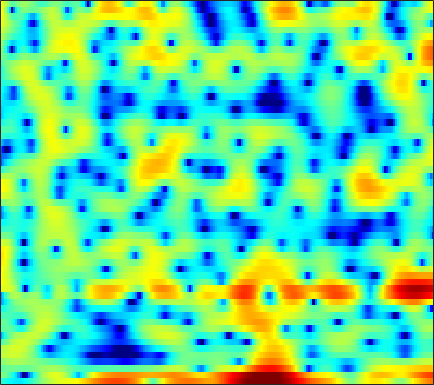

Values plotted in this chart, from the file beside it:
-3.3053, -3.5676, -3.9629, -4.4409, -4.8131, -5.1721, -5.4336, -5.6334, -5.7489, -5.6843, -5.4087, -5.0101, -4.4015, -3.7307, -3.1063, -2.4136, -1.6476, -1.0855, -0.3702, 0.2699, 0.92875, 1.4008, 1.9401, 2.4289
0.2372, -0.1562, -0.7615, -1.534, -2.224, -3.366, -4.832, -6.205, -8.611, -12.29, -18.86, -28.21, -16.64, -10.58, -7.747, -4.974, -2.866, -1.599, -0.2001, 0.9317, 1.841, 2.388, 2.972, 3.37
-1.687, -1.321, -0.9841, -0.7734, -0.7104, -0.7083, -0.7626, -0.8333, -0.9506, -1.047, -1.081, -1.072, -0.9758, -0.8021, -0.6206, -0.3402, -0.02594, 0.2112, 0.5153, 0.7807, 1.009, 1.155, 1.269, 1.319
0.2292, 0.5371, 0.8904, 1.156, 1.299, 1.425, 1.497, 1.509, 1.469, 1.387, 1.26, 1.15, 0.9636, 0.7512, 0.5715, 0.3137, 0.03571, -0.1715, -0.4637, -0.7634, -1.041, -1.237, -1.477, -1.695
2.28, 2.465, 2.674, 2.839, 2.922, 2.986, 2.983, 2.935, 2.8, 2.577, 2.268, 1.968, 1.473, 0.8542, 0.3114, -0.5463, -1.55, -2.405, -3.675, -5.054, -6.439, -7.357, -8.166, -8.337
1.907, 2.128, 2.415, 2.703, 2.896, 3.105, 3.241, 3.29, 3.268, 3.128, 2.864, 2.565, 2.042, 1.34, 0.683, -0.3962, -1.727, -2.949, -4.932, -7.422, -10.55, -13.21, -15.63, -14.33
-2.551, -1.801, -0.7144, 0.2958, 0.9556, 1.692, 2.273, 2.602, 2.902, 3.065, 3.092, 3.025, 2.815, 2.482, 2.134, 1.545, 0.8139, 0.1814, -0.7412, -1.734, -2.739, -3.451, -4.327, -5.086
-8.676, -5.977, -3.445, -1.721, -0.7808, 0.1266, 0.7526, 1.095, 1.47, 1.769, 2.037, 2.226, 2.456, 2.624, 2.701, 2.701, 2.6, 2.431, 2.079, 1.588, 0.936, 0.343, -0.6259, -1.808
-1.57, -1.442, -1.266, -1.23, -1.356, -1.74, -2.409, -3.057, -3.949, -4.383, -3.911, -3.025, -1.533, -0.1135, 0.8176, 1.804, 2.509, 2.858, 3.112, 3.14, 2.947, 2.684, 2.152, 1.441
-0.7144, -0.901, -1.229, -1.726, -2.262, -3.294, -4.829, -6.423, -9.357, -12.54, -11.51, -8.557, -5.096, -2.541, -1.092, 0.4016, 1.493, 2.091, 2.64, 2.969, 3.08, 3.049, 2.859, 2.542
-2.392, -2.284, -2.18, -2.182, -2.243, -2.391, -2.596, -2.746, -2.889, -2.839, -2.521, -2.097, -1.382, -0.5712, 0.02989, 0.745, 1.345, 1.703, 2.061, 2.28, 2.36, 2.35, 2.228, 1.999
-4.705, -4.16, -3.483, -2.826, -2.39, -1.869, -1.419, -1.125, -0.7545, -0.4158, -0.08432, 0.1634, 0.5017, 0.8243, 1.044, 1.312, 1.522, 1.643, 1.741, 1.785, 1.765, 1.7, 1.552, 1.327
-8.641, -7.479, -5.534, -3.68, -2.513, -1.309, -0.443, 0.02125, 0.4666, 0.7608, 0.9734, 1.099, 1.241, 1.352, 1.423, 1.459, 1.409, 1.307, 1.126, 0.8712, 0.6464, 0.5269, 0.4772, 0.5045
-8.908, -6.472, -3.132, -0.8093, 0.3678, 1.321, 1.737, 1.733, 1.41, 0.8298, 0.2523, -0.008432, -0.0009879, 0.3316, 0.6412, 0.8897, 0.8371, 0.4944, -0.452, -1.985, -3.922, -5.03, -4.623, -2.617
3.727, 3.593, 3.52, 3.446, 3.277, 2.789, 1.886, 0.8604, -1.174, -4.369, -9.982, -19.58, -13.53, -6.73, -4.175, -2.207, -1.371, -1.299, -1.899, -3.307, -5.315, -6.601, -6.029, -3.542
4.885, 4.45, 3.827, 3.122, 2.524, 1.592, 0.4886, -0.4584, -1.858, -3.327, -4.596, -5.195, -5.281, -4.704, -4.092, -3.287, -2.641, -2.303, -2.021, -1.872, -1.753, -1.619, -1.31, -0.8637
4.82, 4.276, 3.473, 2.573, 1.835, 0.8012, -0.2746, -1.084, -2.098, -2.965, -3.604, -3.887, -4.014, -3.878, -3.634, -3.2, -2.706, -2.334, -1.875, -1.459, -1.086, -0.828, -0.5123, -0.2282
5.169, 4.54, 3.576, 2.459, 1.517, 0.1226, -1.414, -2.637, -4.279, -5.736, -6.693, -6.898, -6.529, -5.688, -4.929, -3.926, -3.004, -2.399, -1.689, -1.108, -0.6381, -0.341, -0.02318, 0.2418
5.816, 5.163, 4.116, 2.841, 1.719, -0.05132, -2.22, -4.206, -7.634, -12.88, -24.82, -22.03, -12.71, -8.511, -6.45, -4.433, -2.966, -2.127, -1.284, -0.6969, -0.3266, -0.1619, -0.04706, 0.005945
6.125, 5.569, 4.643, 3.502, 2.496, 0.9495, -0.803, -2.234, -4.194, -5.953, -7.071, -7.2, -6.484, -5.208, -4.159, -2.861, -1.771, -1.131, -0.5513, -0.2978, -0.3808, -0.6823, -1.376, -2.355
5.597, 5.248, 4.579, 3.666, 2.825, 1.497, -0.0423, -1.293, -2.974, -4.442, -5.362, -5.481, -4.904, -3.777, -2.808, -1.558, -0.5161, 0.08387, 0.5877, 0.6948, 0.339, -0.2945, -1.775, -4.327
3.042, 3.011, 2.704, 2.077, 1.377, 0.1226, -1.581, -3.241, -6.224, -10.89, -20.68, -20.71, -11.05, -6.513, -4.269, -2.086, -0.5246, 0.3233, 1.113, 1.538, 1.622, 1.48, 1.049, 0.4479
-0.8286, -0.5474, -0.4631, -0.6718, -1.016, -1.73, -2.711, -3.615, -4.966, -6.295, -7.116, -7.073, -6.152, -4.706, -3.569, -2.162, -0.9532, -0.1914, 0.6308, 1.248, 1.679, 1.895, 2.068, 2.151
-3.404, -3.065, -2.766, -2.639, -2.645, -2.784, -3.051, -3.304, -3.656, -3.937, -4.043, -3.977, -3.666, -3.13, -2.614, -1.837, -1.023, -0.422, 0.3225, 0.9814, 1.535, 1.876, 2.239, 2.499
-5.293, -4.922, -4.369, -3.866, -3.576, -3.333, -3.272, -3.332, -3.524, -3.784, -4.024, -4.134, -4.083, -3.732, -3.273, -2.458, -1.51, -0.7809, 0.1564, 0.9907, 1.695, 2.131, 2.589, 2.914
-9.924, -8.26, -6.12, -4.512, -3.688, -3.036, -2.83, -2.955, -3.482, -4.424, -5.779, -6.971, -8.325, -8.341, -7.19, -4.974, -2.83, -1.442, 0.09616, 1.302, 2.218, 2.739, 3.239, 3.544
-9.454, -7.012, -4.384, -2.644, -1.801, -1.194, -1.109, -1.368, -2.156, -3.529, -5.677, -8.044, -12.5, -13.91, -10.12, -5.691, -2.629, -0.9542, 0.7125, 1.898, 2.701, 3.095, 3.387, 3.455
-0.04436, 0.1262, 0.4567, 0.7537, 0.8858, 0.8801, 0.6385, 0.3135, -0.2899, -1.031, -1.798, -2.294, -2.691, -2.588, -2.157, -1.241, -0.1971, 0.5312, 1.319, 1.836, 2.05, 2.012, 1.706, 1.147
3.483, 3.34, 3.112, 2.799, 2.485, 1.936, 1.26, 0.6884, -0.1072, -0.8405, -1.353, -1.513, -1.408, -1.004, -0.5633, 0.07902, 0.665, 1.018, 1.298, 1.296, 0.947, 0.4242, -0.6621, -2.278
5.034, 4.798, 4.366, 3.768, 3.182, 2.186, 0.8774, -0.3465, -2.325, -4.601, -6.377, -6.463, -4.905, -2.863, -1.525, -0.1262, 0.8422, 1.29, 1.542, 1.402, 0.857, 0.1684, -1.168, -3.028
4.63, 4.439, 4.067, 3.527, 2.981, 2.008, 0.6502, -0.715, -3.171, -6.71, -11.02, -11.01, -6.761, -3.312, -1.497, 0.2087, 1.297, 1.781, 2.032, 1.864, 1.299, 0.6299, -0.5827, -2.106
1.742, 1.788, 1.827, 1.782, 1.663, 1.353, 0.8831, 0.4396, -0.2314, -0.8113, -1.104, -1.025, -0.5211, 0.2619, 0.8888, 1.616, 2.138, 2.368, 2.417, 2.15, 1.542, 0.839, -0.4395, -2.166
-3.796, -3.062, -2.1, -1.3, -0.8152, -0.3261, 0.02362, 0.2161, 0.4184, 0.6098, 0.8402, 1.047, 1.376, 1.742, 2.026, 2.384, 2.648, 2.751, 2.748, 2.535, 2.069, 1.522, 0.5043, -0.9044
-11.17, -8.78, -6.639, -5.079, -4.138, -3.047, -2.149, -1.581, -0.9403, -0.4403, -0.02459, 0.2483, 0.6023, 0.9611, 1.241, 1.632, 2.022, 2.28, 2.542, 2.67, 2.63, 2.478, 2.09, 1.499
-10.89, -10.65, -10.12, -9.149, -8.145, -6.643, -5.23, -4.349, -3.453, -2.856, -2.542, -2.427, -2.341, -2.165, -1.885, -1.268, -0.3995, 0.3341, 1.271, 2.072, 2.674, 2.986, 3.214, 3.25
-11.35, -14.37, -20.93, -20.63, -15.07, -10.58, -7.875, -6.568, -5.552, -5.202, -5.496, -6.156, -7.678, -9.666, -10.45, -8.672, -5.421, -3.205, -0.8166, 0.9922, 2.321, 3.048, 3.731, 4.128
-6.923, -8.333, -9.8, -9.945, -9.142, -7.703, -6.47, -5.811, -5.367, -5.468, -6.101, -7.006, -8.877, -11.45, -12.69, -10.42, -6.415, -3.832, -1.12, 0.9032, 2.397, 3.224, 3.977, 4.38
-2.756, -3.169, -3.56, -3.745, -3.771, -3.748, -3.734, -3.806, -4.03, -4.423, -4.926, -5.268, -5.53, -5.388, -4.932, -3.796, -2.256, -1.001, 0.6366, 2.068, 3.193, 3.812, 4.311, 4.434
-2.139, -2.042, -1.941, -1.919, -1.982, -2.181, -2.575, -3.042, -3.927, -5.089, -6.473, -7.433, -7.977, -7.072, -5.662, -3.498, -1.405, -0.001909, 1.608, 2.905, 3.864, 4.346, 4.666, 4.585
-4.907, -4.034, -3.225, -2.761, -2.616, -2.693, -3.101, -3.658, -4.824, -6.662, -9.657, -13.46, -22.75, -14.31, -9.215, -4.936, -2.02, -0.3471, 1.386, 2.667, 3.57, 4.019, 4.319, 4.289
-7.119, -5.99, -4.931, -4.261, -3.954, -3.785, -3.848, -4.032, -4.45, -5.044, -5.674, -6.01, -5.98, -5.162, -4.123, -2.501, -0.9185, 0.1414, 1.342, 2.283, 2.954, 3.294, 3.532, 3.547
-6.423, -5.981, -5.486, -5.106, -4.889, -4.644, -4.418, -4.243, -3.989, -3.692, -3.313, -2.957, -2.375, -1.661, -1.049, -0.1944, 0.6559, 1.249, 1.933, 2.467, 2.833, 2.989, 3.048, 2.94
-5.623, -5.685, -5.849, -6.071, -6.218, -6.248, -5.965, -5.512, -4.648, -3.608, -2.542, -1.77, -0.7937, 0.1015, 0.71, 1.435, 2.043, 2.422, 2.81, 3.054, 3.154, 3.126, 2.95, 2.608
-5.184, -5.63, -6.594, -8.083, -9.572, -11.77, -12.23, -10.46, -7.312, -4.582, -2.415, -1.112, 0.2908, 1.386, 2.029, 2.693, 3.156, 3.38, 3.539, 3.551, 3.42, 3.235, 2.859, 2.325
-4.559, -4.918, -5.816, -7.368, -9.097, -12.05, -12.95, -10.43, -6.487, -3.417, -1.153, 0.1618, 1.502, 2.447, 2.944, 3.354, 3.525, 3.514, 3.342, 3.039, 2.642, 2.308, 1.834, 1.315
-3.893, -3.608, -3.396, -3.334, -3.322, -3.169, -2.68, -2.043, -0.9334, 0.2653, 1.363, 2.065, 2.78, 3.217, 3.362, 3.298, 2.939, 2.494, 1.679, 0.6888, -0.3095, -0.9446, -1.469, -1.635
-4.072, -3.044, -1.935, -1.049, -0.48, 0.2028, 0.8595, 1.35, 1.996, 2.59, 3.105, 3.391, 3.6, 3.593, 3.404, 2.878, 1.965, 0.9743, -0.8531, -3.453, -7.023, -10.02, -10.94, -8.107
-4.34, -2.875, -1.401, -0.2937, 0.3856, 1.142, 1.788, 2.215, 2.709, 3.118, 3.408, 3.529, 3.546, 3.364, 3.072, 2.449, 1.512, 0.5469, -1.159, -3.468, -6.405, -8.577, -9.339, -7.581
-2.37, -1.643, -0.8998, -0.3406, 0.007368, 0.4651, 0.9419, 1.319, 1.787, 2.197, 2.458, 2.558, 2.571, 2.417, 2.209, 1.837, 1.376, 0.9679, 0.3484, -0.3095, -0.938, -1.314, -1.648, -1.794
-0.3343, -0.6922, -1.375, -2.219, -2.779, -3.046, -2.598, -1.934, -0.9704, -0.2055, 0.2465, 0.3632, 0.2556, -0.055, -0.3053, -0.561, -0.5605, -0.3744, 0.02198, 0.5075, 0.9608, 1.268, 1.579, 1.745
0.2474, -0.9761, -3.345, -7.112, -11.82, -22.02, -11.87, -7.902, -4.976, -3.506, -2.95, -3.042, -3.835, -5.327, -6.877, -8.844, -8.612, -6.783, -4, -1.715, 0.05809, 1.094, 2.187, 2.977
0.8474, -0.2623, -2.041, -4.077, -5.545, -6.732, -6.6, -5.959, -5.144, -4.716, -4.829, -5.29, -6.457, -8.462, -10.65, -14.13, -13.86, -10.62, -6.666, -3.698, -1.451, -0.1223, 1.296, 2.407
1.911, 1.196, 0.1853, -0.8323, -1.538, -2.35, -2.959, -3.323, -3.759, -4.237, -4.85, -5.402, -6.213, -7.01, -7.47, -7.688, -7.246, -6.466, -5.011, -3.384, -1.804, -0.7134, 0.5602, 1.624
3.044, 2.493, 1.681, 0.8394, 0.2131, -0.5927, -1.371, -1.96, -2.754, -3.625, -4.579, -5.375, -6.49, -7.471, -7.976, -8.041, -7.309, -6.368, -4.838, -3.252, -1.762, -0.7556, 0.413, 1.357
4.125, 3.524, 2.617, 1.654, 0.9403, 0.06546, -0.7155, -1.255, -2.005, -2.917, -4.113, -5.328, -7.545, -10.88, -14.33, -16.79, -11.98, -8.603, -5.349, -2.95, -1.144, -0.07343, 1.021, 1.789
4.849, 3.96, 2.476, 0.7303, -0.5602, -1.84, -2.243, -2.101, -1.834, -1.809, -2.276, -2.954, -4.396, -6.341, -7.8, -8.425, -6.708, -4.893, -2.658, -0.8509, 0.5592, 1.379, 2.175, 2.628
4.789, 3.631, 1.311, -2.348, -6.839, -22.1, -10.29, -5.566, -2.42, -0.8563, -0.1916, -0.07302, -0.252, -0.6056, -0.8719, -1.034, -0.9129, -0.65, -0.1298, 0.4873, 1.126, 1.549, 2.02, 2.292
4.386, 3.658, 2.335, 0.7028, -0.5392, -1.663, -1.607, -0.9928, -0.05951, 0.6354, 0.9978, 1.026, 0.8257, 0.3816, -0.05739, -0.7396, -1.474, -1.975, -2.477, -2.622, -2.344, -1.899, -1.192, -0.5348
